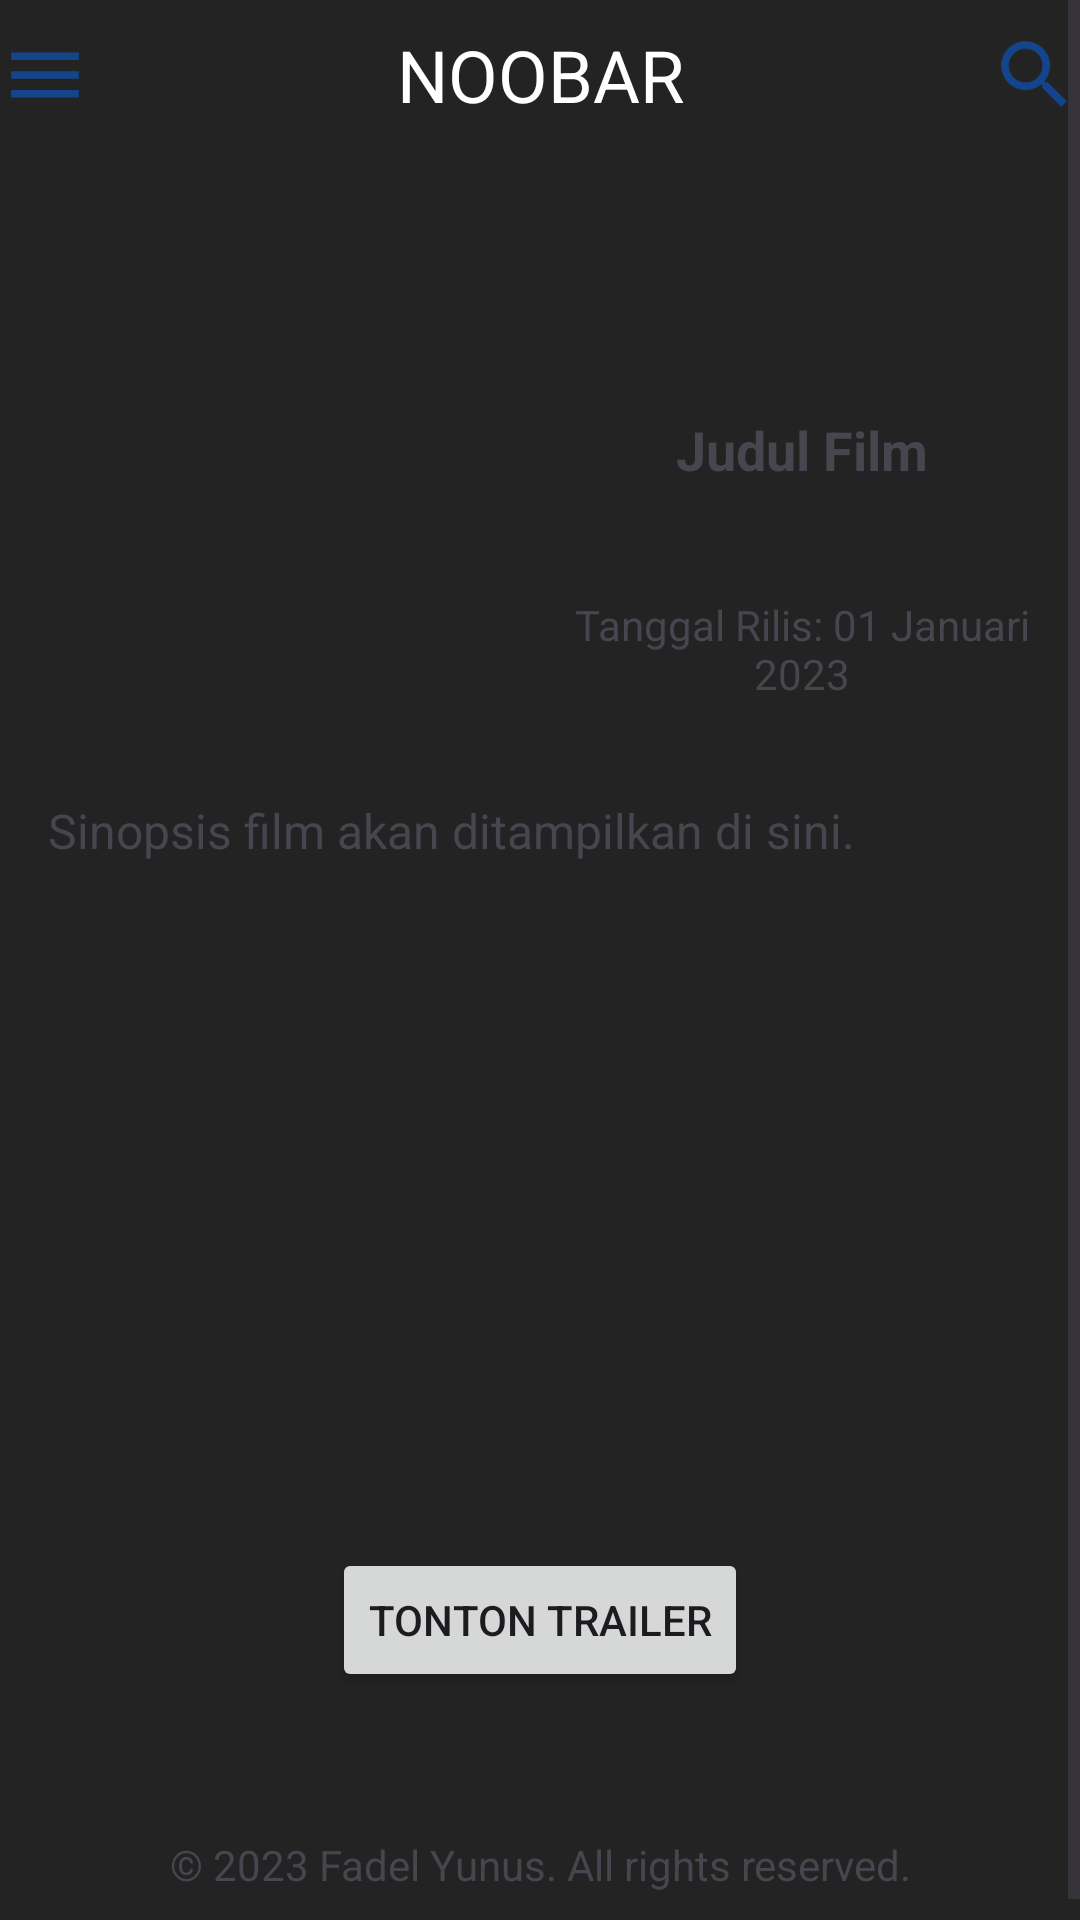

Here is an Android app screen rendered from its layout file. Give the layout XML and the strings, colors and styles it references.
<!-- AndroidManifest.xml: application theme Theme.Noobar -->
<!-- res/layout/activity_detail_movie.xml -->
<?xml version="1.0" encoding="utf-8"?>
<ScrollView xmlns:android="http://schemas.android.com/apk/res/android"
    xmlns:app="http://schemas.android.com/apk/res-auto"
    xmlns:tools="http://schemas.android.com/tools"
    android:layout_width="match_parent"
    android:layout_height="match_parent"
    android:background="@color/primary"
    tools:context=".main.DetailMovie">

    
    <androidx.constraintlayout.widget.ConstraintLayout
        android:layout_width="match_parent"
        android:layout_height="match_parent">

        <RelativeLayout
            android:id="@+id/header"
            android:layout_width="match_parent"
            android:layout_height="50dp"
            android:orientation="horizontal"
            app:layout_constraintStart_toStartOf="parent"
            app:layout_constraintTop_toTopOf="parent">

            <ImageView
                android:layout_width="30dp"
                android:layout_height="match_parent"
                android:layout_alignParentLeft="true"
                android:src="@drawable/baseline_menu_24" />

            <TextView
                android:layout_width="match_parent"
                android:layout_height="match_parent"
                android:gravity="center"
                android:text="NOOBAR"
                android:textColor="@color/white"
                android:textSize="24sp" />

            <ImageView
                android:layout_width="30dp"
                android:layout_height="match_parent"
                android:layout_alignParentRight="true"
                android:src="@drawable/baseline_search_24" />
        </RelativeLayout>

        <RelativeLayout
            android:id="@+id/hero"
            android:layout_width="match_parent"
            android:layout_height="wrap_content"
            app:layout_constraintEnd_toEndOf="parent"
            app:layout_constraintStart_toStartOf="parent"
            app:layout_constraintTop_toBottomOf="@id/header">
            
            <ImageView
                android:id="@+id/detail_hero_img"
                android:layout_width="175dp"
                android:layout_height="200dp"
                android:scaleType="centerCrop"
                android:src="@drawable/ic_launcher_background"
                app:layout_constraintStart_toStartOf="parent"
                app:layout_constraintTop_toTopOf="parent" />

            
            <TextView
                android:id="@+id/txt_detail_title"
                android:layout_width="match_parent"
                android:layout_height="wrap_content"
                android:padding="16dp"
                android:text="Judul Film"
                android:textSize="18sp"
                android:textStyle="bold"
                android:layout_toEndOf="@id/detail_hero_img"
                android:gravity="center"
                android:layout_centerVertical="true"/>

            
            <TextView
                android:id="@+id/detail_sub_title"
                android:layout_width="match_parent"
                android:layout_height="wrap_content"
                android:layout_alignParentBottom="true"
                android:layout_marginStart="0dp"
                android:layout_marginBottom="0dp"
                android:layout_toEndOf="@+id/detail_hero_img"
                android:gravity="center"
                android:padding="16dp"
                android:text="Tanggal Rilis: 01 Januari 2023"
                android:textSize="14sp" />
        </RelativeLayout>

        
        <RelativeLayout
            android:id="@+id/relativeLayout2"
            android:layout_width="match_parent"
            android:layout_height="wrap_content"
            app:layout_constraintTop_toBottomOf="@id/hero"
            app:layout_constraintStart_toStartOf="parent"
            app:layout_constraintEnd_toEndOf="parent">

            
            <TextView
                android:id="@+id/textViewSynopsis"
                android:layout_width="match_parent"
                android:layout_height="250dp"
                android:padding="16dp"
                android:text="Sinopsis film akan ditampilkan di sini."
                android:textSize="16sp"/>

            
            <Button
                android:id="@+id/buttonTrailer"
                android:layout_width="wrap_content"
                android:layout_height="wrap_content"
                android:layout_below="@id/textViewSynopsis"
                android:layout_centerHorizontal="true"
                android:layout_marginTop="16dp"
                android:text="Tonton Trailer" />
        </RelativeLayout>

        
        <androidx.recyclerview.widget.RecyclerView
            android:id="@+id/rv_detail_favorite"
            android:layout_width="match_parent"
            android:layout_height="wrap_content"
            android:layout_marginTop="16dp"
            app:layout_constraintTop_toBottomOf="@+id/relativeLayout2"
            app:layout_constraintStart_toStartOf="parent"
            app:layout_constraintEnd_toEndOf="parent" />

        
        <TextView
            android:id="@+id/textViewFooter"
            android:layout_width="match_parent"
            android:layout_height="wrap_content"
            android:layout_marginTop="16dp"
            android:gravity="center"
            android:padding="16dp"
            android:text="© 2023 Fadel Yunus. All rights reserved."
            android:textSize="14sp"
            app:layout_constraintTop_toBottomOf="@+id/rv_detail_favorite"
            app:layout_constraintStart_toStartOf="parent"
            app:layout_constraintEnd_toEndOf="parent" />

        </androidx.constraintlayout.widget.ConstraintLayout>
    </ScrollView>
<!-- resources referenced by this layout -->
<resources>
  <color name="primary">#232323</color>
  <color name="white">#FFFFFFFF</color>
  <!-- drawable baseline_menu_24 (drawable) -->
  <vector android:height="24dp" android:tint="#13458D"
      android:viewportHeight="24" android:viewportWidth="24"
      android:width="24dp" xmlns:android="http://schemas.android.com/apk/res/android">
      <path android:fillColor="@android:color/white" android:pathData="M3,18h18v-2L3,16v2zM3,13h18v-2L3,11v2zM3,6v2h18L21,6L3,6z"/>
  </vector>
  <!-- drawable baseline_search_24 (drawable) -->
  <vector android:height="24dp" android:tint="#13458D"
      android:viewportHeight="24" android:viewportWidth="24"
      android:width="24dp" xmlns:android="http://schemas.android.com/apk/res/android">
      <path android:fillColor="@android:color/white" android:pathData="M15.5,14h-0.79l-0.28,-0.27C15.41,12.59 16,11.11 16,9.5 16,5.91 13.09,3 9.5,3S3,5.91 3,9.5 5.91,16 9.5,16c1.61,0 3.09,-0.59 4.23,-1.57l0.27,0.28v0.79l5,4.99L20.49,19l-4.99,-5zM9.5,14C7.01,14 5,11.99 5,9.5S7.01,5 9.5,5 14,7.01 14,9.5 11.99,14 9.5,14z"/>
  </vector>
  <style name="Theme.Noobar" parent="Base.Theme.Noobar" />
  <style name="Base.Theme.Noobar" parent="Theme.Material3.DayNight.NoActionBar">
          
      </style>
</resources>
